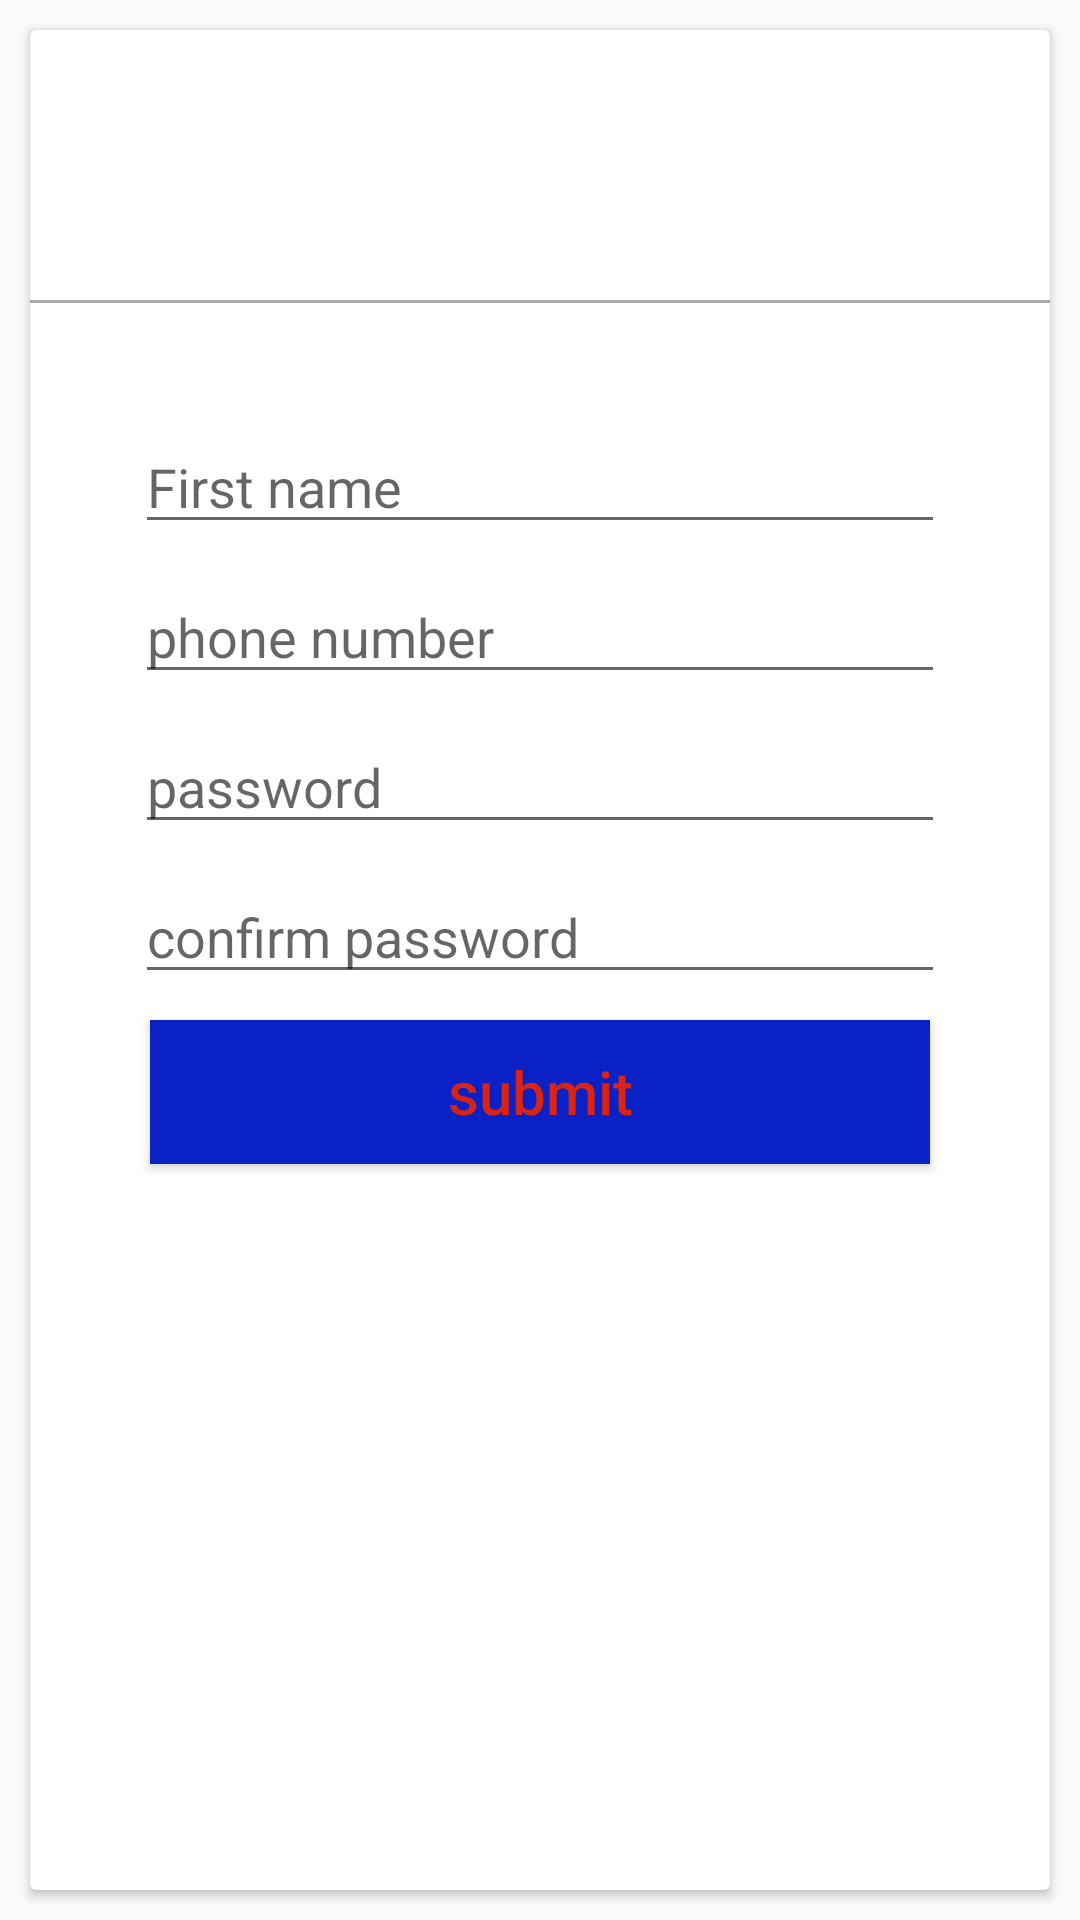

This screen was rendered from an Android layout file. Write that file and the resources it references.
<!-- AndroidManifest.xml: application theme Theme.Wheelpick -->
<!-- res/layout/activity_form.xml -->
<?xml version="1.0" encoding="utf-8"?>
<RelativeLayout xmlns:android="http://schemas.android.com/apk/res/android"
    xmlns:app="http://schemas.android.com/apk/res-auto"
    xmlns:tools="http://schemas.android.com/tools"
    android:layout_width="match_parent"
    android:layout_height="match_parent"
    tools:context=".form">


    <android.support.v7.widget.CardView
        android:id="@+id/card_view"
        android:layout_width="match_parent"
        android:layout_height="match_parent"
        android:layout_margin="10dp"
        android:paddingTop="16dp"
        android:layout_gravity="center">



        <View
            android:layout_width="match_parent"
            android:layout_height="1dp"
            android:background="@android:color/darker_gray"
            android:layout_marginTop="90dp" />

        <EditText
            android:layout_width="270dp"
            android:layout_height="wrap_content"
            android:layout_marginTop="130dp"
            android:layout_gravity="center_horizontal"
            android:id="@+id/penta_jina"
            android:hint="First name"
            />
        <EditText
            android:layout_width="270dp"
            android:layout_height="wrap_content"
            android:layout_marginTop="180dp"
            android:layout_gravity="center_horizontal"
            android:id="@+id/penta_simu"
            android:hint="phone number"
            android:digits="1,2,3,4,5,6,7,8,9,0,+"
            />

        <EditText
            android:layout_width="270dp"
            android:layout_height="wrap_content"
            android:layout_marginTop="230dp"
            android:layout_gravity="center_horizontal"
            android:id="@+id/penta_siri"
            android:inputType="textPassword"
            android:hint="password"
            />
        <EditText
            android:layout_width="270dp"
            android:layout_height="wrap_content"
            android:layout_marginTop="280dp"
            android:layout_gravity="center_horizontal"
            android:id="@+id/penta_nsiri"
            android:inputType="textPassword"
            android:hint="confirm password"
            />

        <Button
            android:id="@+id/open"
            android:layout_width="260dp"
            android:layout_height="wrap_content"
            android:layout_below="@+id/pik_siri"
            android:layout_gravity="center_horizontal"
            android:layout_marginTop="330dp"
            android:background="@color/colorTextIcons"
            android:text="submit"
            android:textAllCaps="false"
            android:textColor="@color/colorAccent"
            android:textSize="20sp" />


    </android.support.v7.widget.CardView>


    </RelativeLayout>
<!-- resources referenced by this layout -->
<resources>
  <color name="colorAccent">#D82416</color>
  <color name="colorTextIcons">#0921C5</color>
  <style name="Theme.Wheelpick" parent="Theme.AppCompat.Light.DarkActionBar">
          
          <item name="colorPrimary">@color/purple_500</item>
          <item name="colorPrimaryDark">@color/purple_700</item>
          <item name="colorAccent">@color/teal_200</item>
          
      </style>
  <color name="purple_500">#FF6200EE</color>
  <color name="purple_700">#FF3700B3</color>
  <color name="teal_200">#FF03DAC5</color>
</resources>
